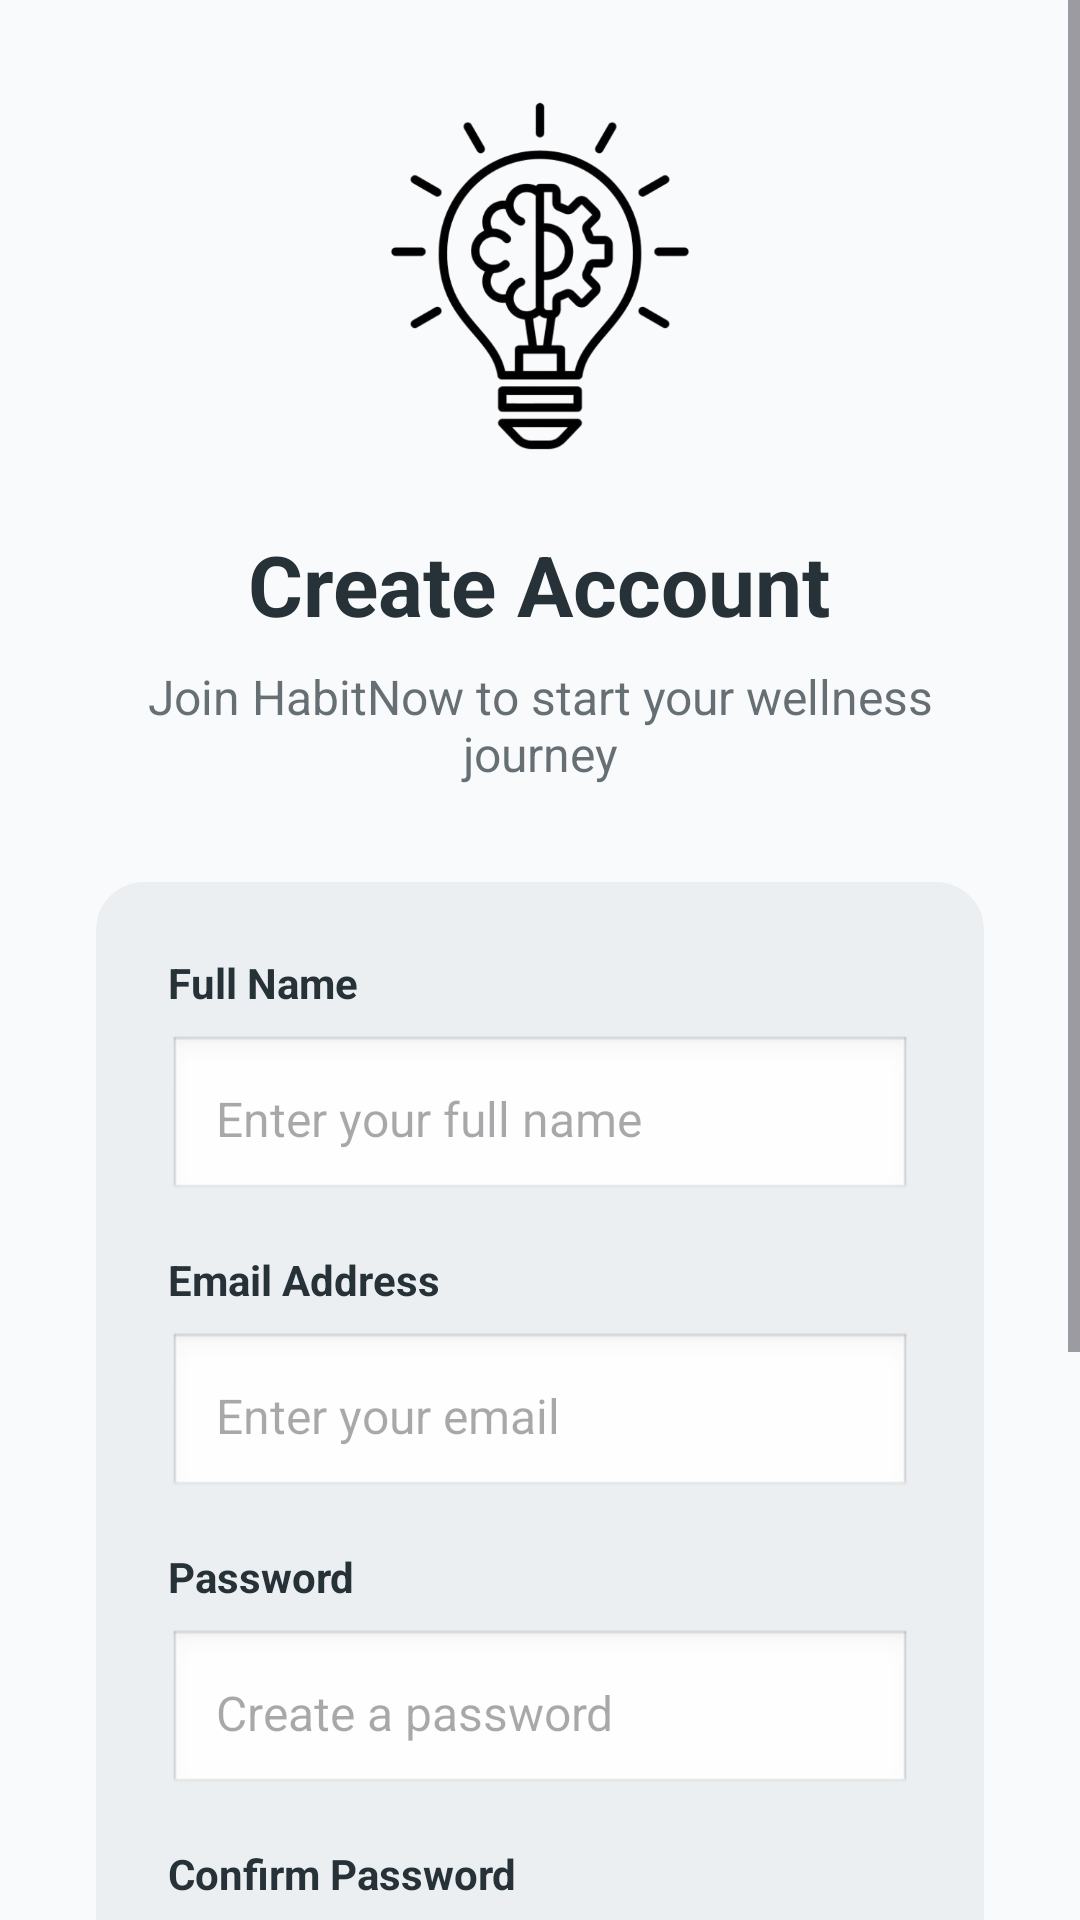

This screen was rendered from an Android layout file. Write that file and the resources it references.
<!-- AndroidManifest.xml: application theme Theme.HabitNow -->
<!-- res/layout/activity_register.xml -->
<?xml version="1.0" encoding="utf-8"?>
<androidx.constraintlayout.widget.ConstraintLayout xmlns:android="http://schemas.android.com/apk/res/android"
    xmlns:app="http://schemas.android.com/apk/res-auto"
    android:layout_width="match_parent"
    android:layout_height="match_parent"
    android:background="@color/off_white_bg">

    <ScrollView
        android:layout_width="0dp"
        android:layout_height="0dp"
        android:fillViewport="true"
        app:layout_constraintTop_toTopOf="parent"
        app:layout_constraintBottom_toBottomOf="parent"
        app:layout_constraintStart_toStartOf="parent"
        app:layout_constraintEnd_toEndOf="parent">

        <LinearLayout
            android:layout_width="match_parent"
            android:layout_height="wrap_content"
            android:orientation="vertical"
            android:padding="32dp"
            android:gravity="center">

            
            <ImageView
                android:layout_width="120dp"
                android:layout_height="120dp"
                android:src="@drawable/habitn"
                android:layout_marginBottom="24dp"
                android:scaleType="centerInside" />

            <TextView
                android:layout_width="wrap_content"
                android:layout_height="wrap_content"
                android:text="Create Account"
                android:textColor="@color/dark_text"
                android:textSize="28sp"
                android:textStyle="bold"
                android:layout_marginBottom="8dp" />

            <TextView
                android:layout_width="wrap_content"
                android:layout_height="wrap_content"
                android:text="Join HabitNow to start your wellness journey"
                android:textColor="@color/dark_text"
                android:textSize="16sp"
                android:alpha="0.7"
                android:gravity="center"
                android:layout_marginBottom="32dp" />

            
            <LinearLayout
                android:layout_width="match_parent"
                android:layout_height="wrap_content"
                android:orientation="vertical"
                android:background="@drawable/bg_card"
                android:padding="24dp"
                android:layout_marginBottom="24dp">

                
                <TextView
                    android:layout_width="wrap_content"
                    android:layout_height="wrap_content"
                    android:text="Full Name"
                    android:textColor="@color/dark_text"
                    android:textStyle="bold"
                    android:layout_marginBottom="8dp" />

                <EditText
                    android:id="@+id/edit_full_name"
                    android:layout_width="match_parent"
                    android:layout_height="56dp"
                    android:background="@android:drawable/edit_text"
                    android:hint="Enter your full name"
                    android:padding="16dp"
                    android:inputType="textPersonName"
                    android:textSize="16sp"
                    android:layout_marginBottom="16dp" />

                
                <TextView
                    android:layout_width="wrap_content"
                    android:layout_height="wrap_content"
                    android:text="Email Address"
                    android:textColor="@color/dark_text"
                    android:textStyle="bold"
                    android:layout_marginBottom="8dp" />

                <EditText
                    android:id="@+id/edit_email"
                    android:layout_width="match_parent"
                    android:layout_height="56dp"
                    android:background="@android:drawable/edit_text"
                    android:hint="Enter your email"
                    android:padding="16dp"
                    android:inputType="textEmailAddress"
                    android:textSize="16sp"
                    android:layout_marginBottom="16dp" />

                
                <TextView
                    android:layout_width="wrap_content"
                    android:layout_height="wrap_content"
                    android:text="Password"
                    android:textColor="@color/dark_text"
                    android:textStyle="bold"
                    android:layout_marginBottom="8dp" />

                <EditText
                    android:id="@+id/edit_password"
                    android:layout_width="match_parent"
                    android:layout_height="56dp"
                    android:background="@android:drawable/edit_text"
                    android:hint="Create a password"
                    android:padding="16dp"
                    android:inputType="textPassword"
                    android:textSize="16sp"
                    android:layout_marginBottom="16dp" />

                
                <TextView
                    android:layout_width="wrap_content"
                    android:layout_height="wrap_content"
                    android:text="Confirm Password"
                    android:textColor="@color/dark_text"
                    android:textStyle="bold"
                    android:layout_marginBottom="8dp" />

                <EditText
                    android:id="@+id/edit_confirm_password"
                    android:layout_width="match_parent"
                    android:layout_height="56dp"
                    android:background="@android:drawable/edit_text"
                    android:hint="Confirm your password"
                    android:padding="16dp"
                    android:inputType="textPassword"
                    android:textSize="16sp"
                    android:layout_marginBottom="24dp" />

                
                <Button
                    android:id="@+id/btn_register"
                    android:layout_width="match_parent"
                    android:layout_height="56dp"
                    android:text="Create Account"
                    android:textColor="@color/white"
                    android:textStyle="bold"
                    android:textSize="16sp"
                    android:backgroundTint="@color/teal_primary"
                    android:layout_marginBottom="16dp" />

                
                <ProgressBar
                    android:id="@+id/progress_register"
                    android:layout_width="wrap_content"
                    android:layout_height="wrap_content"
                    android:layout_gravity="center"
                    android:visibility="gone" />

            </LinearLayout>

            
            <LinearLayout
                android:layout_width="wrap_content"
                android:layout_height="wrap_content"
                android:orientation="horizontal"
                android:gravity="center">

                <TextView
                    android:layout_width="wrap_content"
                    android:layout_height="wrap_content"
                    android:text="Already have an account? "
                    android:textColor="@color/dark_text"
                    android:textSize="14sp" />

                <TextView
                    android:id="@+id/text_login_link"
                    android:layout_width="wrap_content"
                    android:layout_height="wrap_content"
                    android:text="Sign In"
                    android:textColor="@color/teal_primary"
                    android:textSize="14sp"
                    android:textStyle="bold"
                    android:clickable="true"
                    android:focusable="true"
                    android:background="?android:attr/selectableItemBackground"
                    android:padding="8dp" />

            </LinearLayout>

        </LinearLayout>

    </ScrollView>

</androidx.constraintlayout.widget.ConstraintLayout>
<!-- resources referenced by this layout -->
<resources>
  <color name="dark_text">#263238</color>
  <color name="off_white_bg">#F9FAFB</color>
  <color name="teal_primary">#4DB6AC</color>
  <color name="white">#FFFFFFFF</color>
  <!-- drawable bg_card (drawable) -->
  <?xml version="1.0" encoding="utf-8"?>
  <shape xmlns:android="http://schemas.android.com/apk/res/android"
  	android:shape="rectangle">
  	<solid android:color="@color/light_gray_bg" />
  	<corners android:radius="16dp" />
  	<padding android:left="16dp" android:top="16dp" android:right="16dp" android:bottom="16dp" />
  </shape>
  <!-- drawable habitn: png bitmap (drawable, 106855 bytes) -->
  <style name="Theme.HabitNow" parent="Base.Theme.HabitNow" />
  <color name="light_gray_bg">#ECEFF1</color>
  <style name="Base.Theme.HabitNow" parent="Theme.Material3.DayNight.NoActionBar">
          
          <item name="colorPrimary">@color/teal_primary</item>
          <item name="colorSecondary">@color/soft_orange_secondary</item>
          <item name="colorTertiary">@color/sky_blue_accent</item>
          <item name="android:colorBackground">@color/off_white_bg</item>
          <item name="android:textColor">@color/dark_text</item>
      </style>
  <color name="soft_orange_secondary">#FFB74D</color>
  <color name="sky_blue_accent">#64B5F6</color>
</resources>
